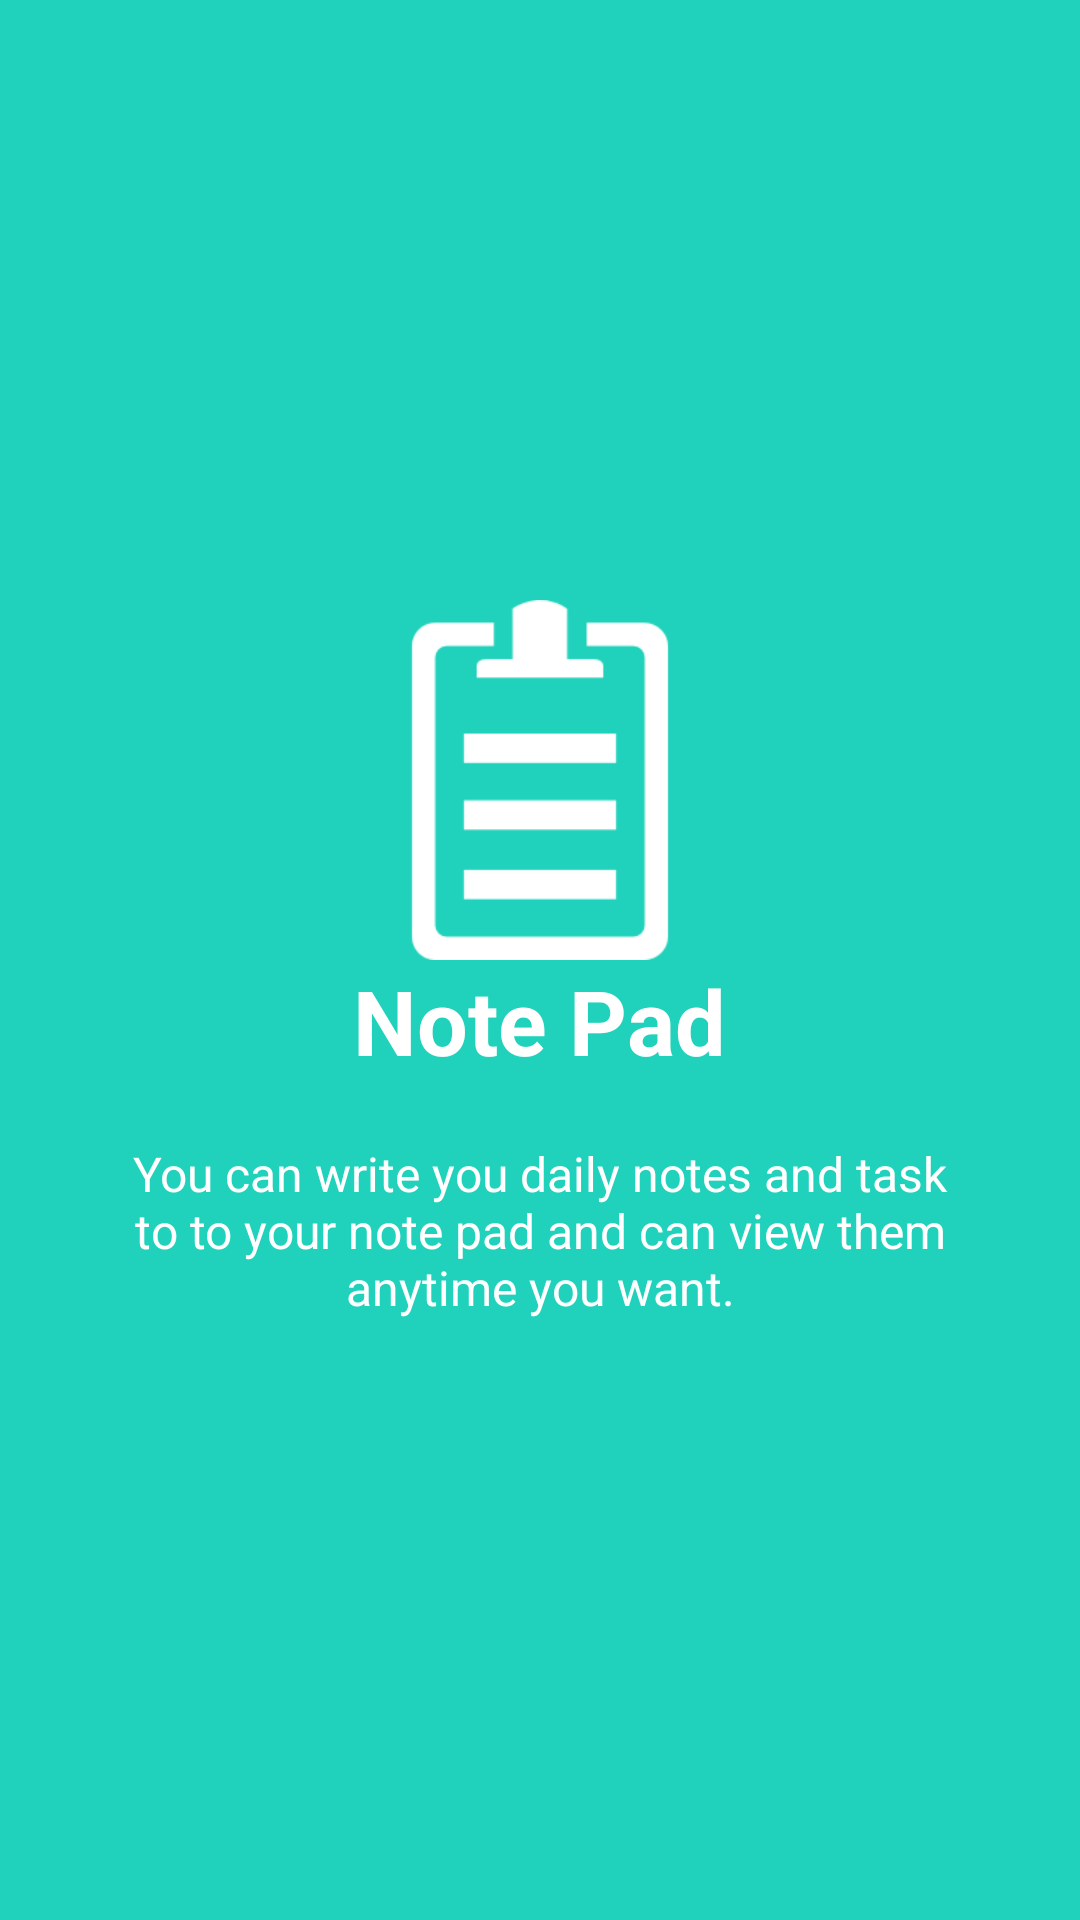

Reconstruct the res/layout file that produces this screen, plus the resources it refers to.
<!-- AndroidManifest.xml: application theme AppTheme -->
<!-- res/layout/welcome_slide2.xml -->
<?xml version="1.0" encoding="utf-8"?>
<RelativeLayout xmlns:android="http://schemas.android.com/apk/res/android"
    android:layout_width="match_parent"
    android:layout_height="match_parent"
    android:background="@color/bg_screen2">

    <LinearLayout
        android:layout_width="wrap_content"
        android:layout_height="wrap_content"
        android:layout_centerInParent="true"
        android:gravity="center_horizontal"
        android:orientation="vertical">

        <ImageView
            android:layout_width="@dimen/img_width_height"
            android:layout_height="@dimen/img_width_height"
            android:src="@drawable/slide_two_notepad"
       />

        <TextView
            android:layout_width="wrap_content"
            android:layout_height="wrap_content"
            android:text="Note Pad"
            android:textColor="@android:color/white"
            android:textSize="@dimen/slide_title"
            android:textStyle="bold" />

        <TextView
            android:layout_width="wrap_content"
            android:layout_height="wrap_content"
            android:layout_marginTop="20dp"
            android:paddingLeft="@dimen/desc_padding"
            android:paddingRight="@dimen/desc_padding"
            android:text="You can write you daily notes and task to to your note pad and can view them anytime you want."
            android:textAlignment="center"
            android:textColor="@android:color/white"
            android:textSize="@dimen/slide_desc" />

    </LinearLayout>


</RelativeLayout>
<!-- resources referenced by this layout -->
<resources>
  <color name="bg_screen2">#20d2bb</color>
  <dimen name="desc_padding">40dp</dimen>
  <dimen name="img_width_height">120dp</dimen>
  <dimen name="slide_desc">16dp</dimen>
  <dimen name="slide_title">30dp</dimen>
  <!-- drawable slide_two_notepad: png bitmap (drawable, 2255 bytes) -->
  <style name="AppTheme" parent="Theme.AppCompat.Light.DarkActionBar">
          
          <item name="colorPrimary">@color/colorPrimary</item>
          <item name="colorPrimaryDark">@color/colorPrimaryDark</item>
          <item name="colorAccent">@color/colorAccent</item>
      </style>
  <color name="colorPrimary">#39b4c8</color>
  <color name="colorPrimaryDark">#36479b</color>
  <color name="colorAccent">#388eb9</color>
</resources>
